Photos from the image-classification dataset "SC-KI_2024" in the GitHub repository Lehr-Lern-Labor/SCKI. Its 3 classes are: oval, rund, tropfen.

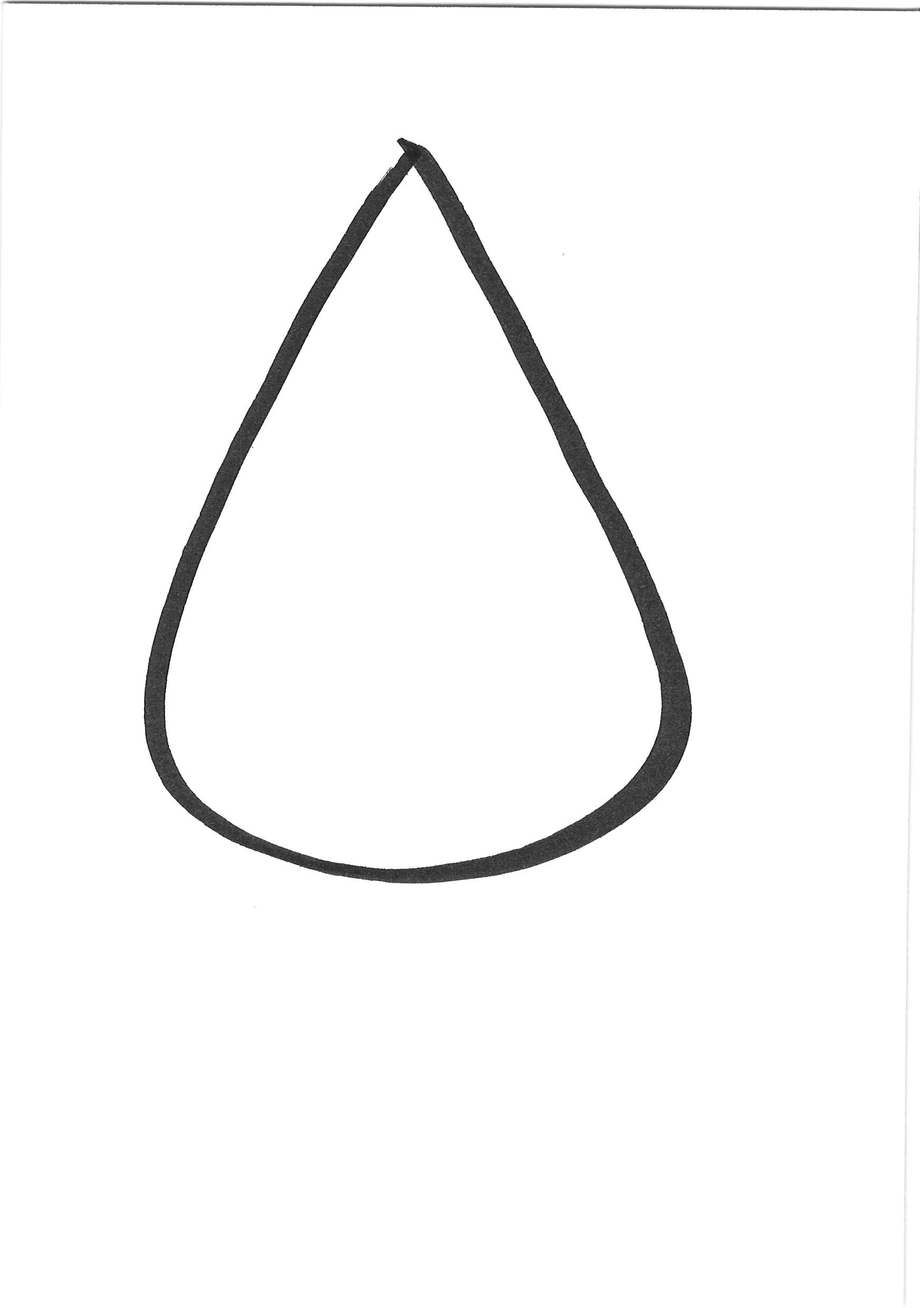
Label: tropfen

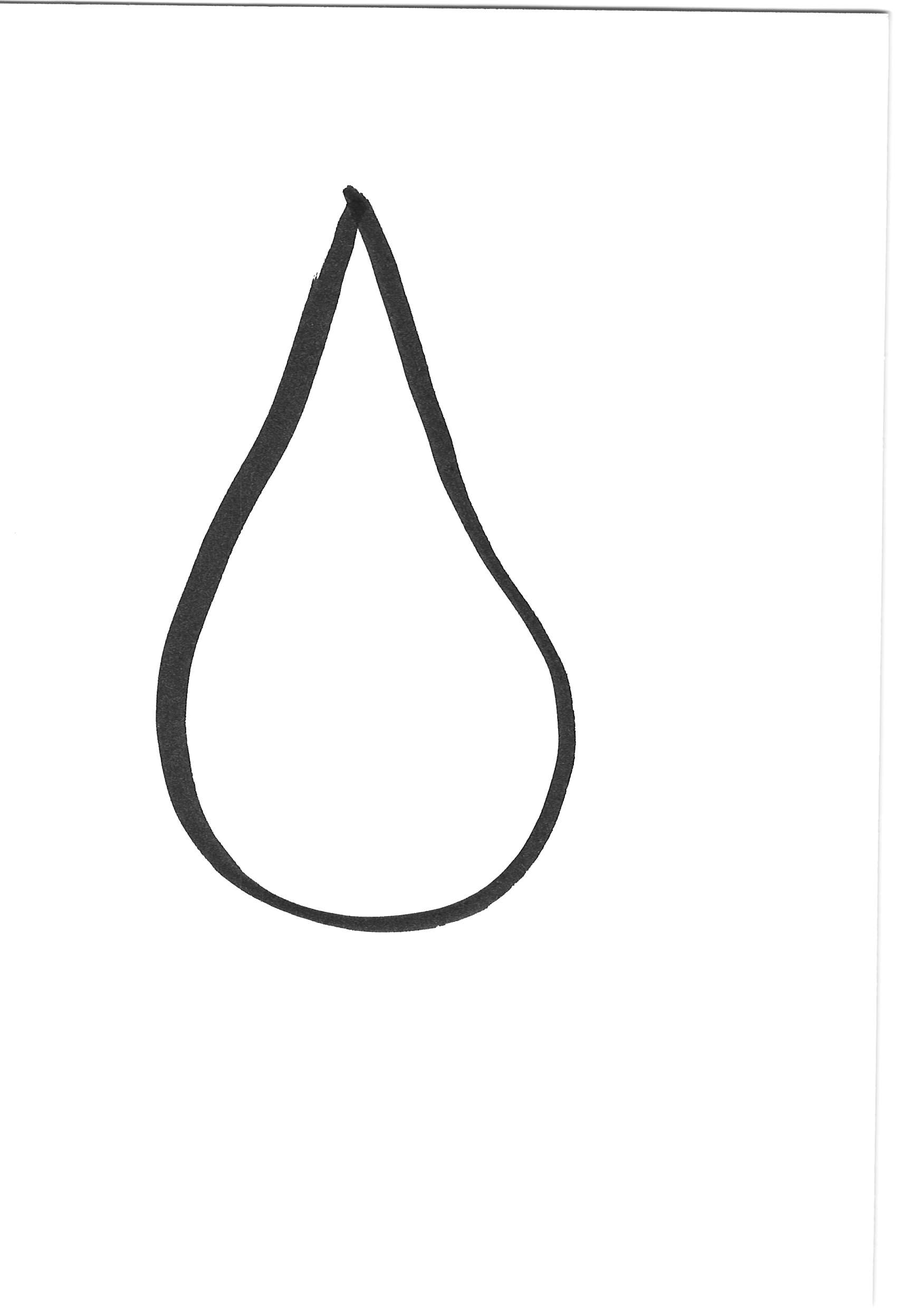
Label: tropfen

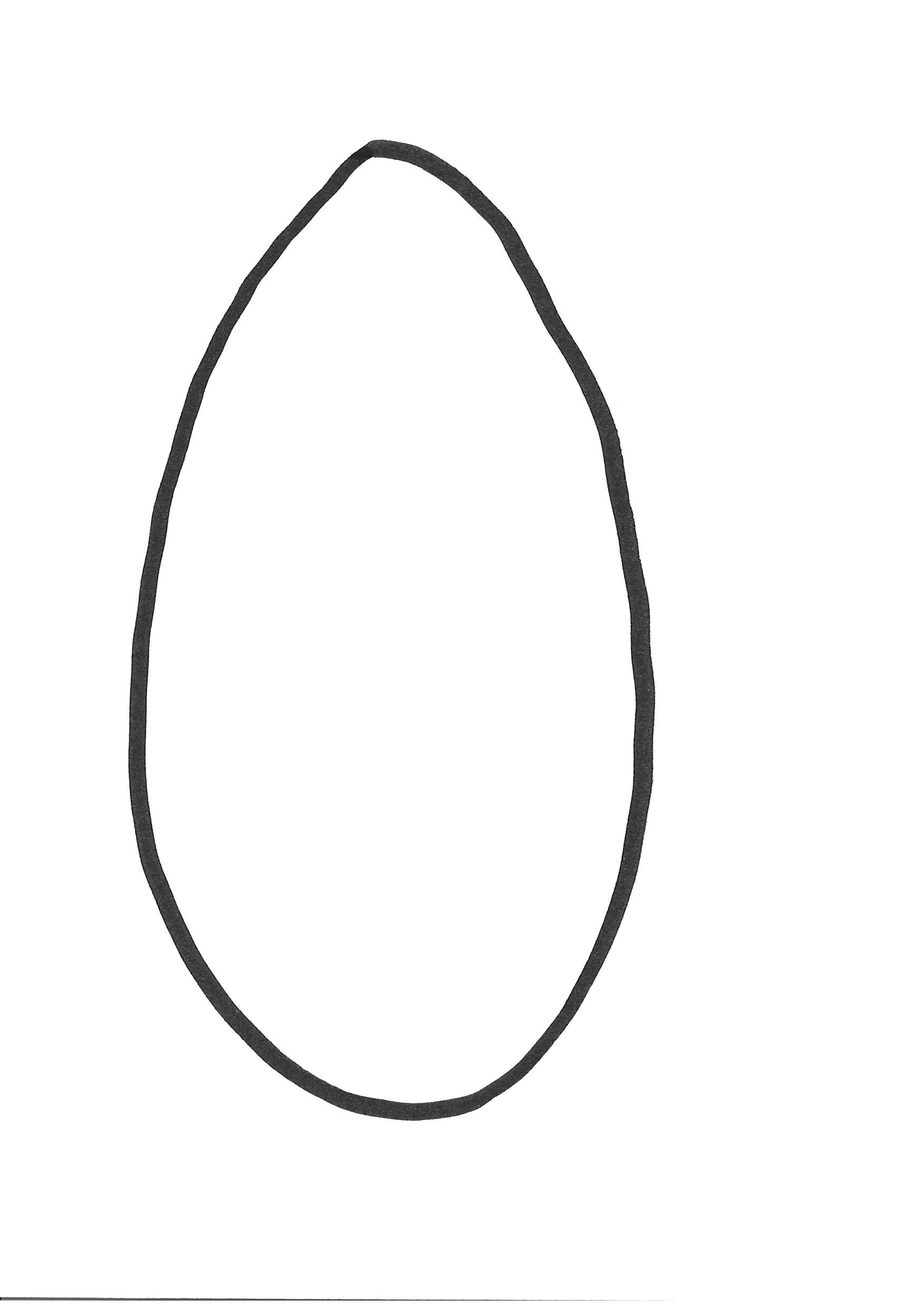
Label: oval

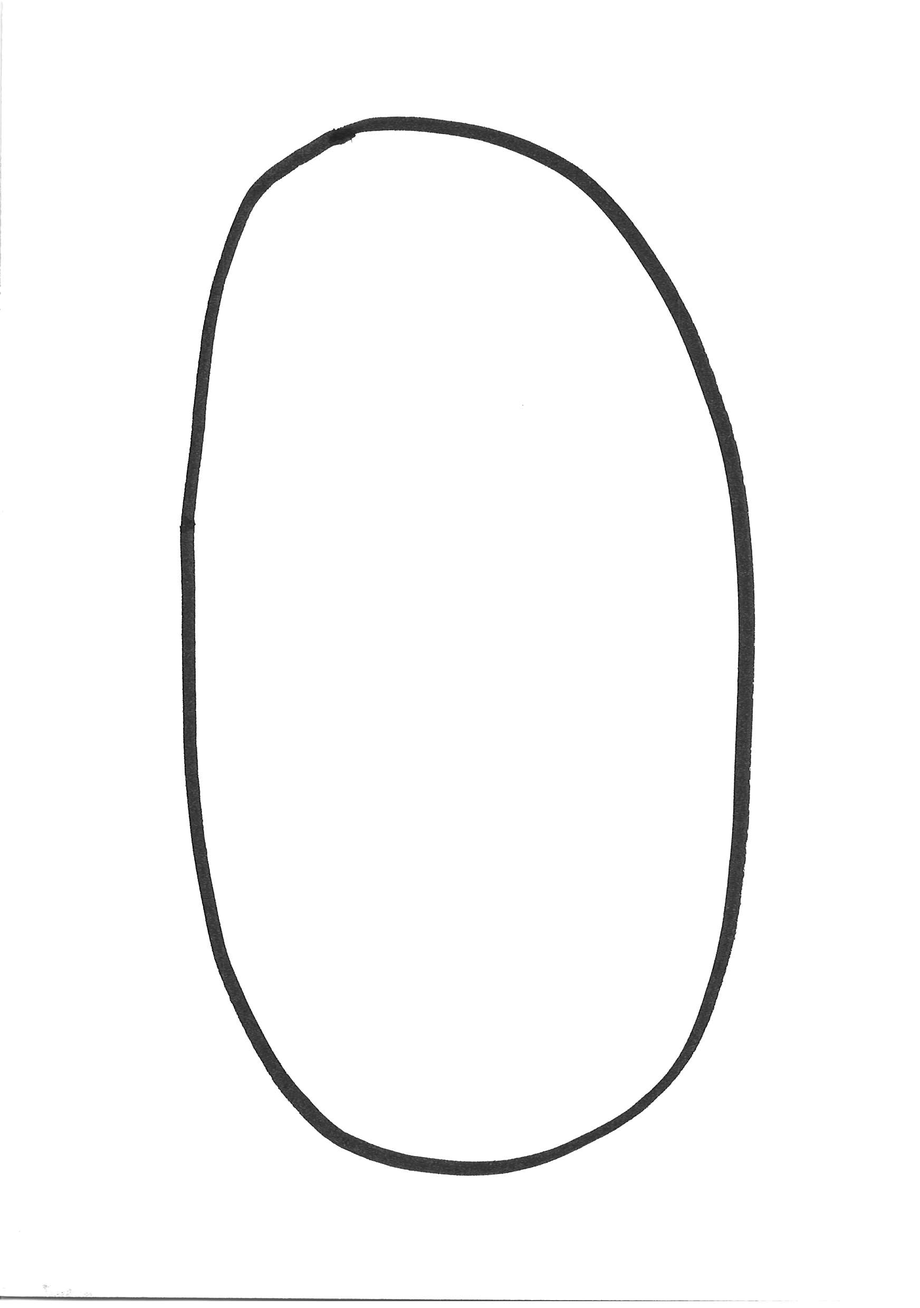
Label: oval

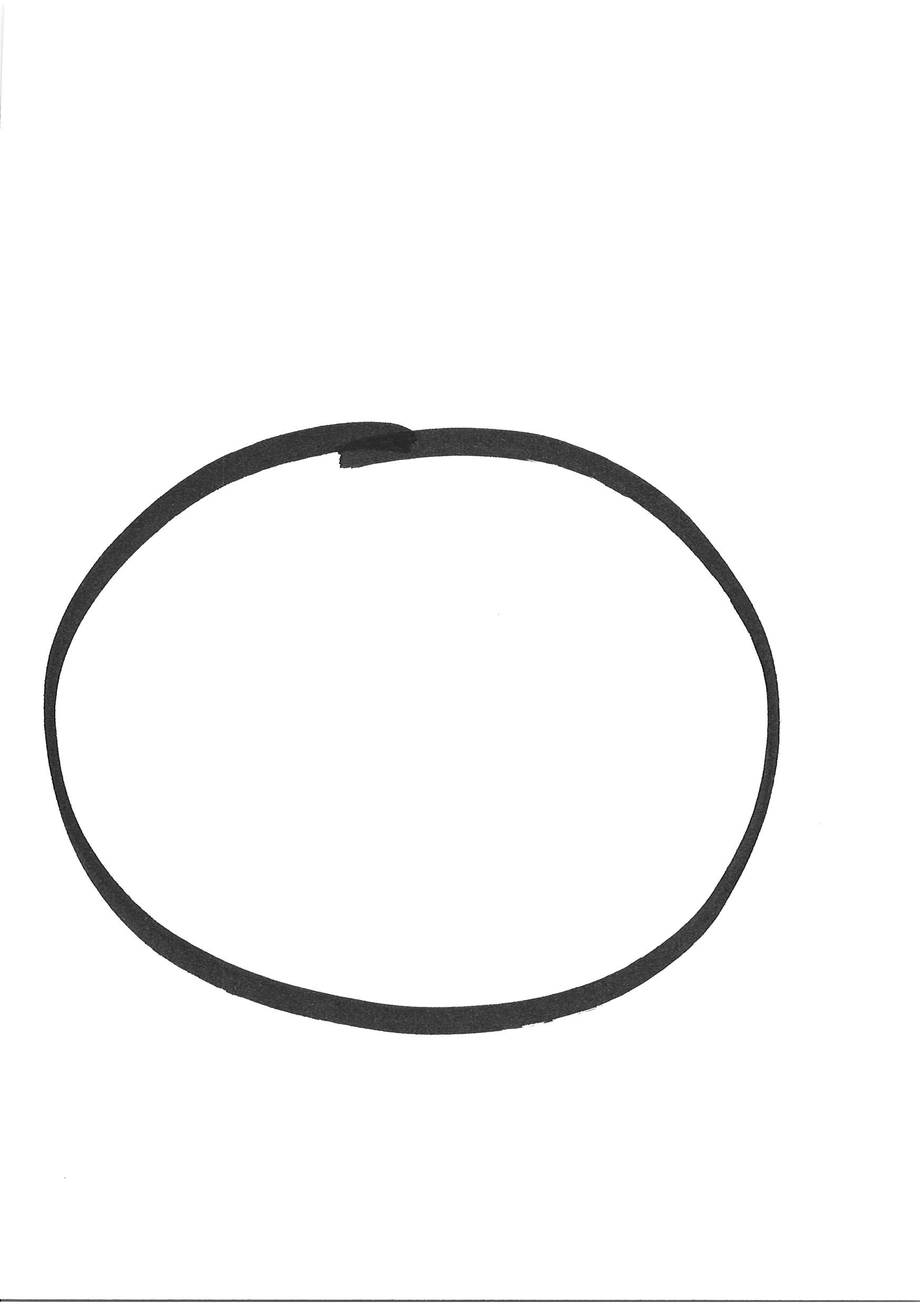
Label: rund

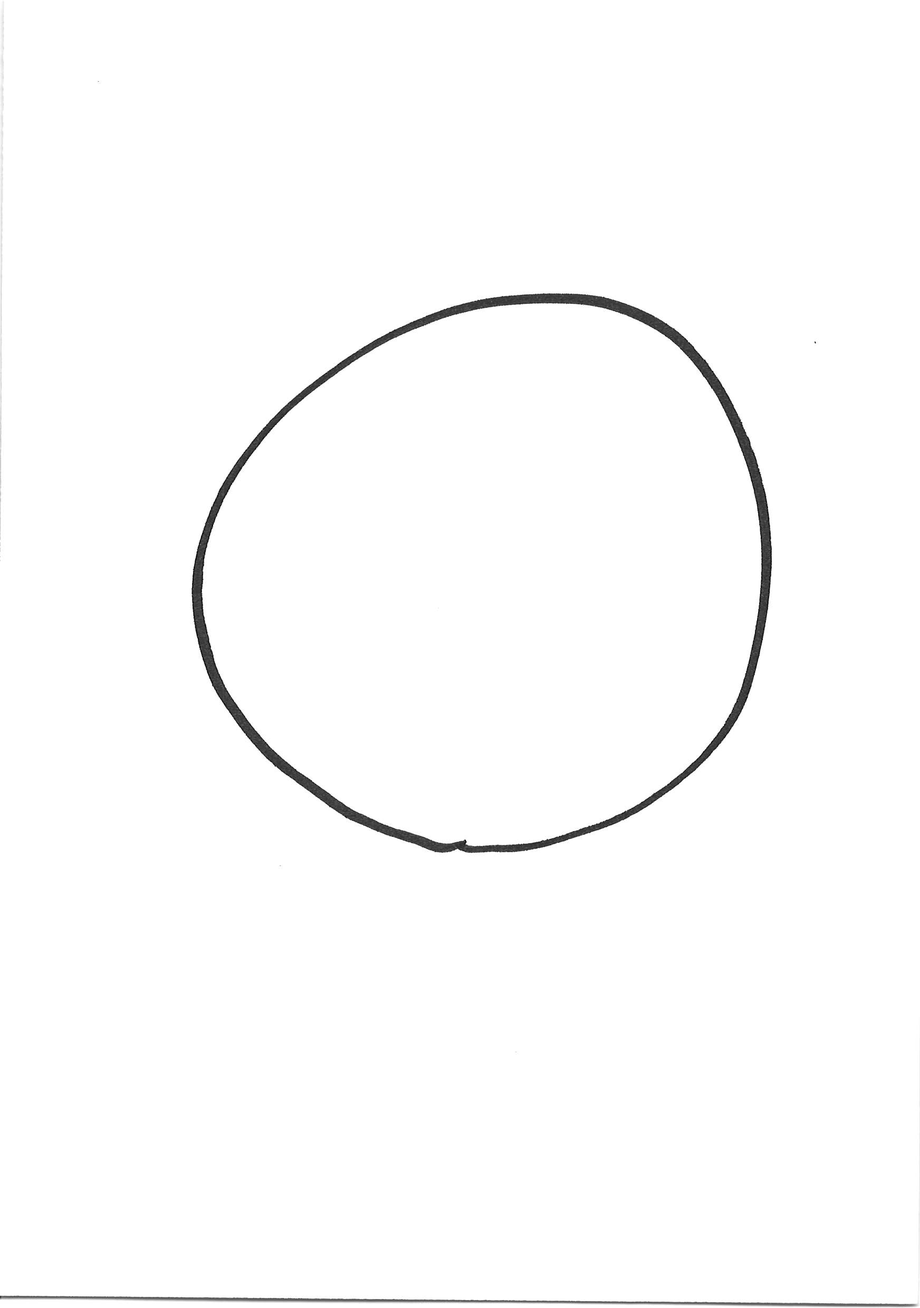
Label: rund
